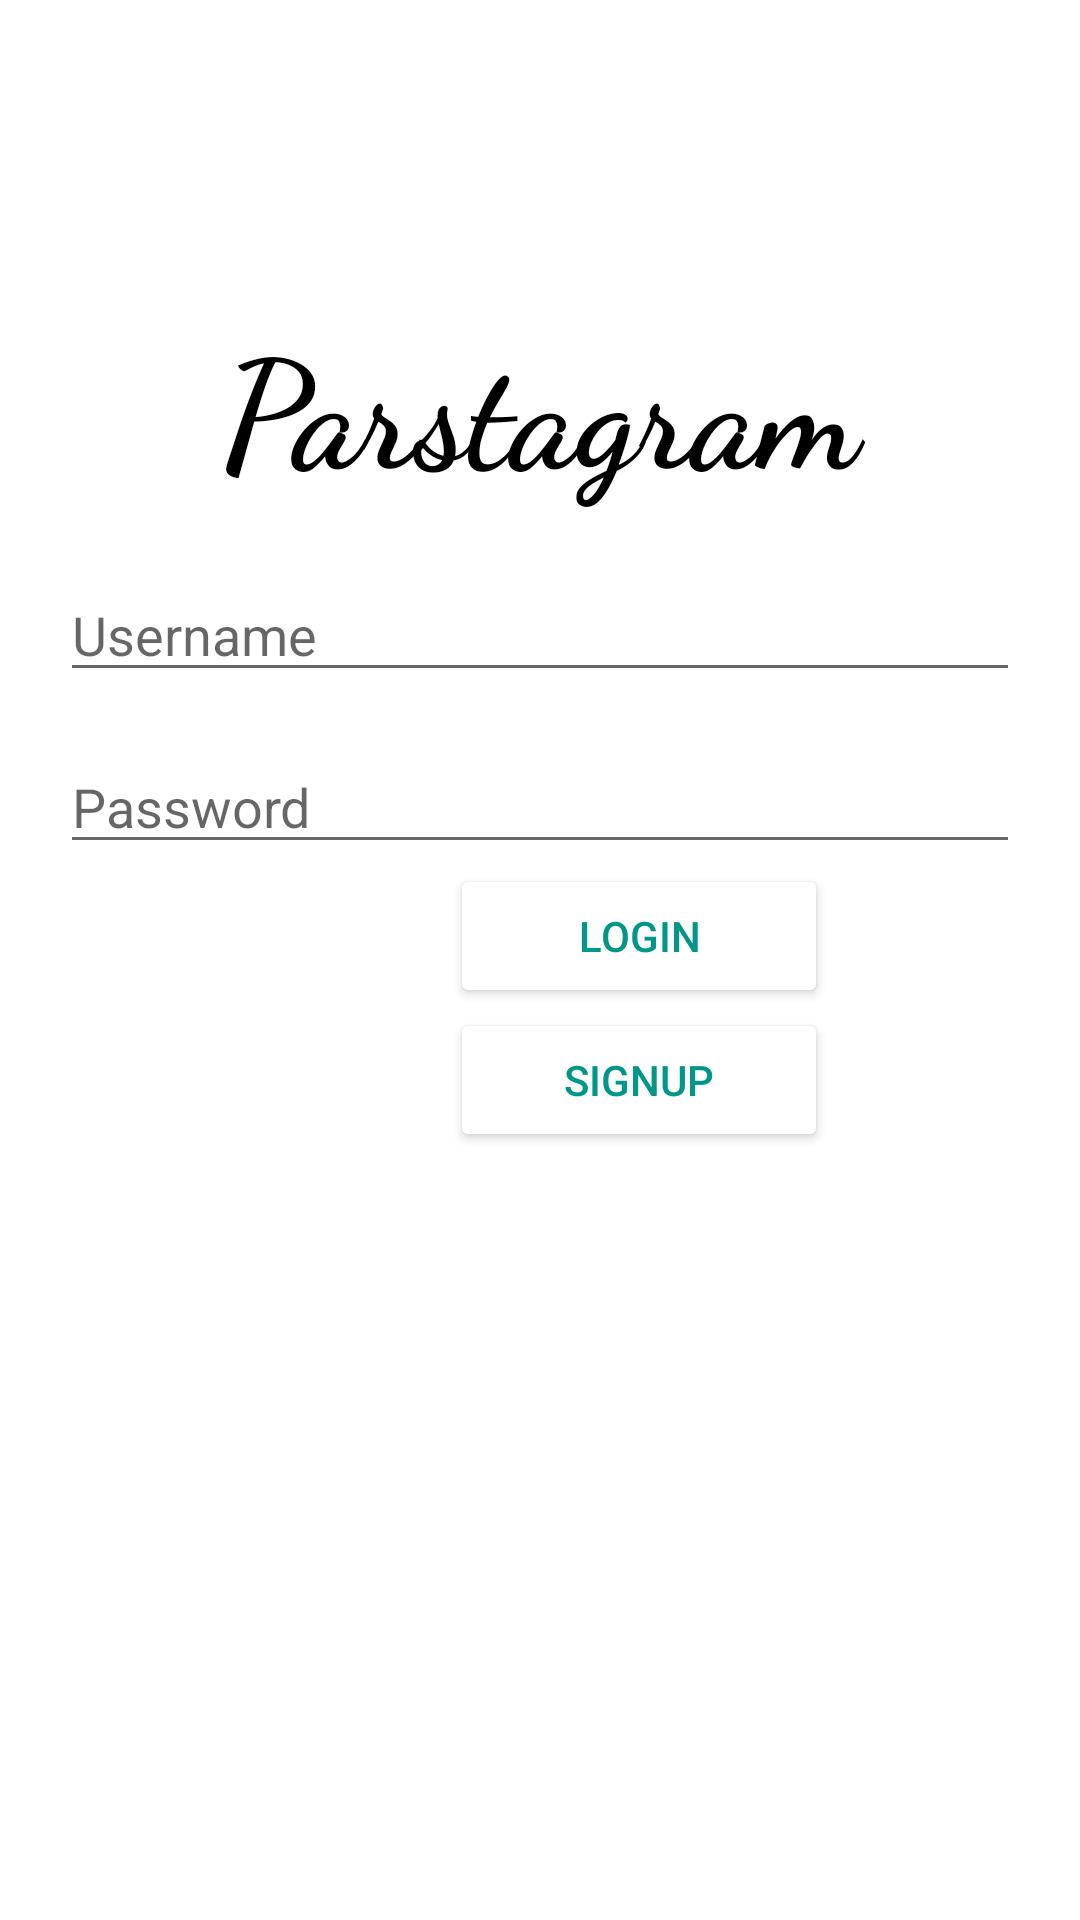

Produce the Android XML layout that renders to this screen, including the resource entries it uses.
<!-- AndroidManifest.xml: application theme Theme.Parstagram -->
<!-- res/layout/activity_login.xml -->
<?xml version="1.0" encoding="utf-8"?>
<LinearLayout xmlns:android="http://schemas.android.com/apk/res/android"
    xmlns:app="http://schemas.android.com/apk/res-auto"
    xmlns:tools="http://schemas.android.com/tools"
    android:layout_width="match_parent"
    android:layout_height="match_parent"
    android:background="@color/white"
    android:orientation="vertical"
    tools:context=".LoginActivity">


    <TextView
        android:id="@+id/tvLogo"
        android:layout_width="match_parent"
        android:layout_height="wrap_content"
        android:layout_marginTop="100dp"
        android:fontFamily="cursive"
        android:gravity="center"
        android:text="@string/parstagram"
        android:textColor="#000000"
        android:textSize="50sp"
        android:textStyle="bold" />

    <EditText
        android:id="@+id/etUsername"
        android:layout_width="match_parent"
        android:layout_height="wrap_content"
        android:layout_marginStart="20dp"
        android:layout_marginTop="20dp"
        android:layout_marginEnd="20dp"
        android:ems="10"
        android:hint="@string/username"
        android:importantForAutofill="no"
        android:inputType="textPersonName"
        app:layout_constraintEnd_toEndOf="parent"
        app:layout_constraintStart_toStartOf="parent"
        app:layout_constraintTop_toTopOf="parent" />

    <EditText
        android:id="@+id/etPassword"
        android:layout_width="match_parent"
        android:layout_height="wrap_content"
        android:layout_marginStart="20dp"
        android:layout_marginTop="16dp"
        android:layout_marginEnd="20dp"
        android:ems="10"
        android:hint="@string/password"
        android:importantForAutofill="no"
        android:inputType="textPassword"
        app:layout_constraintEnd_toEndOf="parent"
        app:layout_constraintHorizontal_bias="0.0"
        app:layout_constraintStart_toStartOf="parent"
        app:layout_constraintTop_toBottomOf="@+id/etUsername" />

    <Button
        android:id="@+id/loginBtn"
        android:layout_width="126dp"
        android:layout_height="wrap_content"
        android:layout_marginLeft="150dp"
        android:backgroundTint="@color/white"
        android:text="@string/login"
        android:textColor="#009688"
        app:iconTint="@color/white" />

    <Button
        android:id="@+id/signupBtn"
        android:layout_width="126dp"
        android:layout_height="wrap_content"
        android:layout_marginLeft="150dp"
        android:backgroundTint="@color/white"
        android:text="@string/signup"
        android:textColor="#009688" />

</LinearLayout>
<!-- resources referenced by this layout -->
<resources>
  <color name="white">#FFFFFFFF</color>
  <string name="login">Login</string>
  <string name="parstagram">Parstagram</string>
  <string name="password">Password</string>
  <string name="signup">Signup</string>
  <string name="username">Username</string>
  <style name="Theme.Parstagram" parent="Theme.MaterialComponents.DayNight.DarkActionBar">
          
          <item name="colorPrimary">@color/colorPrimary</item>
          <item name="colorPrimaryVariant">@color/colorPrimaryDark</item>
          <item name="colorOnPrimary">@color/white</item>
          
          <item name="colorSecondary">@color/teal_200</item>
          <item name="colorSecondaryVariant">@color/teal_700</item>
          <item name="colorOnSecondary">@color/black</item>
          
          <item name="android:statusBarColor" tools:targetApi="l">?attr/colorPrimary</item>
          
  
      </style>
  <color name="colorPrimary">#000000</color>
  <color name="colorPrimaryDark">#00574B</color>
  <color name="teal_200">#FF03DAC5</color>
  <color name="teal_700">#FF018786</color>
  <color name="black">#FF000000</color>
</resources>
